Run: headless pygame with SDL's dummy video driver; simulated clock (each Clock.tick advances the game by its frame time, no real sleeping); random seed 0; keys injected as events and as key.get_pressed() state; mouse plan: one left click at the window centre at the start of phase 2, then a move to the lower-right quarter at the start of phase 3.
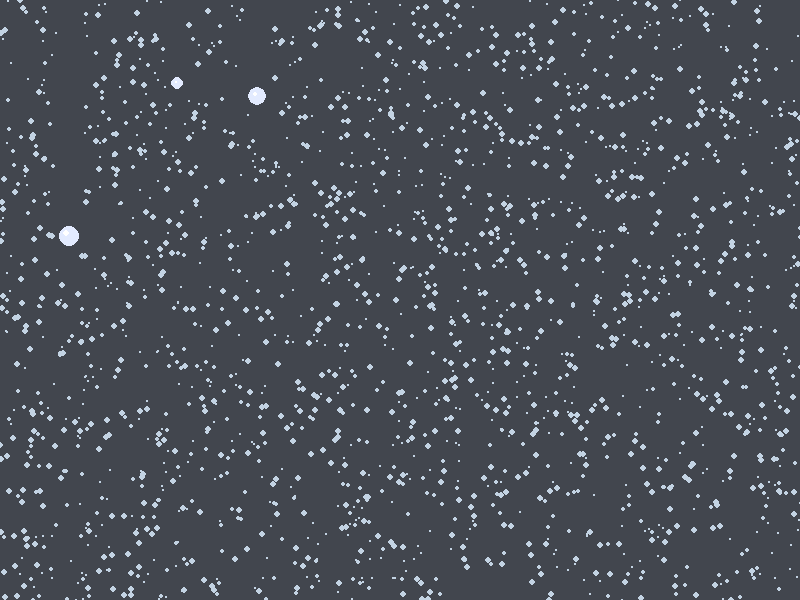
Frame 1 of 4 · flips 1–60 · no input
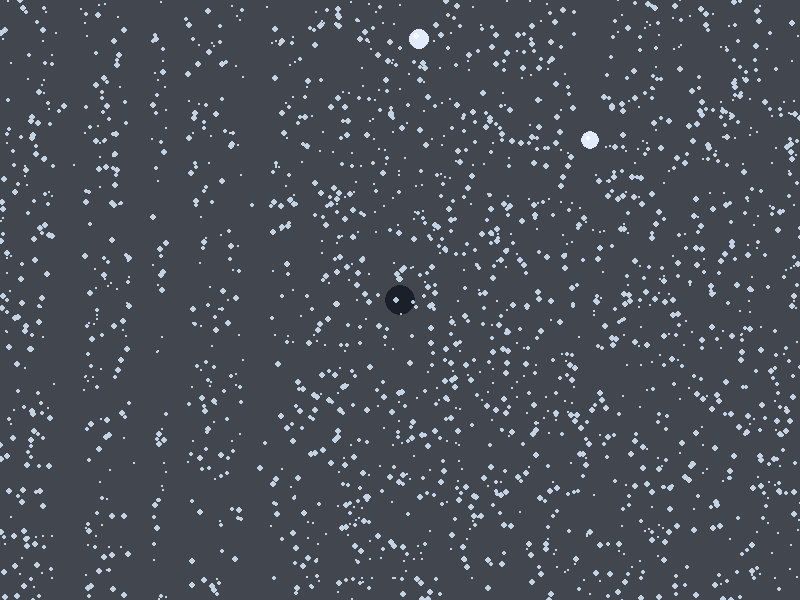
Frame 2 of 4 · flips 61–180 · clicked the window centre · tapped SPACE, RETURN · held RIGHT (→), D
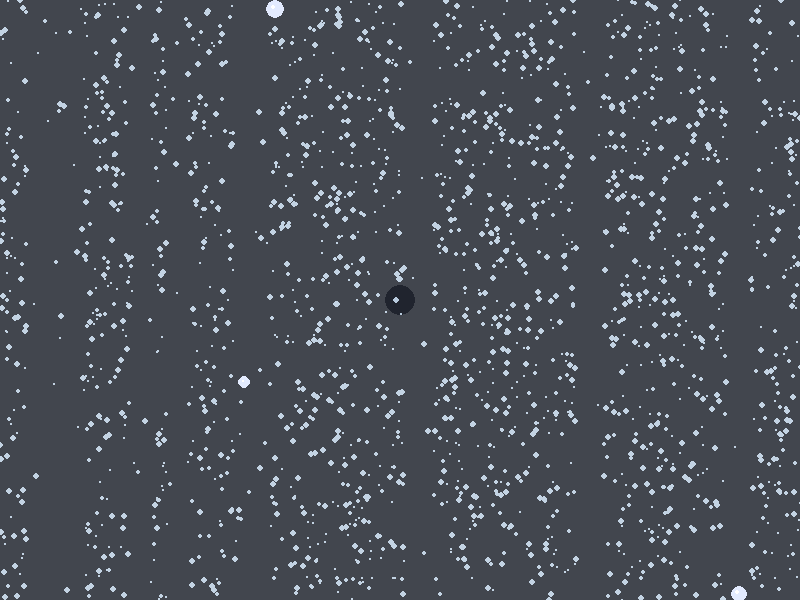
Frame 3 of 4 · flips 181–300 · moved the mouse to the lower-right quarter · held DOWN (↓), S
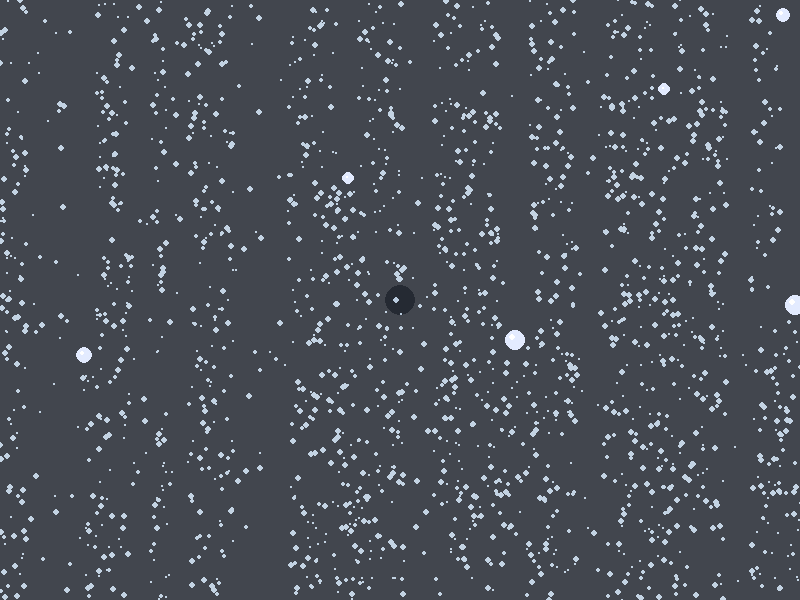
Frame 4 of 4 · flips 301–420 · held LEFT (←), A, UP (↑), W

The pygame program that drew these frames:

import pygame
import random
import math

# --- 設定パラメータ ---
WIDTH, HEIGHT = 800, 600
BG_COLOR = (20, 25, 35)  # 背景（夜の街）

# --- 水滴の設定（外側） ---
STATIC_DROP_COUNT = 2000  # びっしり張り付く数
STATIC_DROP_COLOR = (180, 200, 220)
FALLING_DROP_COLOR = (220, 230, 255)
SPAWN_SPEED = 30  # 雨がガラスに付着する速度

# --- 結露の設定（内側） ---
FOG_COLOR = (255, 255, 255)  # 白
FOG_MAX_ALPHA = 50  # ★初期状態のうっすら加減（最大値）
FOG_REGEN_SPEED = 0.05  # 戻る速度 (0.05 = 20フレームに1回)
WIPE_RADIUS = 15  # 指の太さ


class FallingDrop:
    """上から流れてきて、外側の水滴だけを巻き込む雨粒"""

    def __init__(self, x, vy):
        self.x = x
        self.y = -20
        self.r = random.randint(6, 10)
        self.vy = vy
        self.to_remove = False

    def update(self):
        self.y += self.vy
        if self.y > HEIGHT + 50:
            self.to_remove = True

    def draw(self, screen):
        # 本体
        pygame.draw.circle(
            screen, FALLING_DROP_COLOR, (int(self.x), int(self.y)), int(self.r)
        )
        # ハイライト
        off = int(self.r * 0.3)
        pygame.draw.circle(
            screen,
            (255, 255, 255),
            (int(self.x - off), int(self.y - off)),
            int(self.r * 0.3),
        )


def create_background():
    """ボケた夜景"""
    bg = pygame.Surface((WIDTH, HEIGHT))
    bg.fill(BG_COLOR)
    for _ in range(60):
        x = random.randint(0, WIDTH)
        y = random.randint(0, HEIGHT)
        radius = random.randint(20, 80)
        color = random.choice([(30, 50, 70), (70, 40, 30), (40, 40, 50)])
        for r in range(radius, 0, -5):
            s = pygame.Surface((r * 2, r * 2), pygame.SRCALPHA)
            pygame.draw.circle(s, (*color, 3), (r, r), r)
            bg.blit(s, (x - r, y - r))
    return bg


def main():
    pygame.init()
    screen = pygame.display.set_mode((WIDTH, HEIGHT))
    pygame.display.set_caption("Rainy Window: White Fog Regeneration")
    clock = pygame.time.Clock()

    background = create_background()

    # --- 外側の世界：静止水滴 ---
    static_drops = []
    for _ in range(STATIC_DROP_COUNT):
        static_drops.append(
            [random.randint(0, WIDTH), random.randint(0, HEIGHT), random.randint(1, 3)]
        )

    # 外側の世界：落ちてくる雨粒
    falling_drops = []

    # --- 内側の世界：結露レイヤーシステム ---

    # 1. 現在の霧レイヤー
    # 初期状態： (255, 255, 255, 50) = うっすら白い
    fog_surface = pygame.Surface((WIDTH, HEIGHT), pygame.SRCALPHA)
    fog_surface.fill((*FOG_COLOR, FOG_MAX_ALPHA))

    # 2. ★修正ポイント：回復用レイヤー
    # 以前は (0, 0, 0, 1) を足していたため、拭いた跡（0,0,0,0）が黒く濁っていきました。
    # 今回は (255, 255, 255, 1) を足します。
    # これにより、透明な部分が一瞬で「白い色」を取り戻しつつ、Alphaだけが1ずつ増えます。
    fog_adder = pygame.Surface((WIDTH, HEIGHT), pygame.SRCALPHA)
    fog_adder.fill((255, 255, 255, 1))

    # 3. 上限キャップ用レイヤー
    # これ以上濃くならない（白くなりすぎない）ための蓋
    fog_limit = pygame.Surface((WIDTH, HEIGHT), pygame.SRCALPHA)
    fog_limit.fill((*FOG_COLOR, FOG_MAX_ALPHA))

    # 4. 指ブラシ（透明にする）
    wiper_brush = pygame.Surface((WIPE_RADIUS * 2, WIPE_RADIUS * 2), pygame.SRCALPHA)
    # ブラシの外側は白（保存）
    wiper_brush.fill((255, 255, 255, 255))
    # ブラシの内側は透明（削除: 0,0,0,0）
    pygame.draw.circle(
        wiper_brush, (0, 0, 0, 0), (WIPE_RADIUS, WIPE_RADIUS), WIPE_RADIUS
    )

    regen_counter = 0.0

    running = True
    while running:
        for event in pygame.event.get():
            if event.type == pygame.QUIT:
                running = False

        # --- 1. 内側の処理（指で曇りを拭く） ---
        if pygame.mouse.get_pressed()[0]:
            mx, my = pygame.mouse.get_pos()
            # 結露レイヤーだけを透明にする (Alpha=0, RGB=0 になる)
            fog_surface.blit(
                wiper_brush,
                (mx - WIPE_RADIUS, my - WIPE_RADIUS),
                special_flags=pygame.BLEND_RGBA_MIN,
            )

        # --- 2. 曇りの超スロー再生（白く戻す） ---
        regen_counter += FOG_REGEN_SPEED
        if regen_counter >= 1.0:
            # A. 全体に「白 + Alpha1」を足す
            # 拭いた跡 (0,0,0,0) + (255,255,255,1) = (255,255,255,1) -> うっすら白い霧が出現
            fog_surface.blit(fog_adder, (0, 0), special_flags=pygame.BLEND_RGBA_ADD)

            # B. 上限カット（初期状態より濃くしない）
            fog_surface.blit(fog_limit, (0, 0), special_flags=pygame.BLEND_RGBA_MIN)

            regen_counter = 0.0

        # --- 3. 外側の処理（雨粒） ---

        # 静止水滴の付着
        if len(static_drops) < STATIC_DROP_COUNT:
            for _ in range(SPAWN_SPEED):
                static_drops.append(
                    [
                        random.randint(0, WIDTH),
                        random.randint(0, HEIGHT),
                        random.randint(1, 3),
                    ]
                )

        # 落ちてくる雨粒
        if random.randint(0, 100) < 4:
            falling_drops.append(
                FallingDrop(random.randint(0, WIDTH), random.uniform(4, 7))
            )

        # 雨粒の更新と巻き込み
        for f_drop in falling_drops:
            f_drop.update()

            limit_dist_sq = (f_drop.r + 5) ** 2

            # 外側の静止水滴だけを消す
            static_drops = [
                s
                for s in static_drops
                if not (
                    abs(s[0] - f_drop.x) < f_drop.r + 5
                    and abs(s[1] - f_drop.y) < f_drop.r + 5
                    and (s[0] - f_drop.x) ** 2 + (s[1] - f_drop.y) ** 2 < limit_dist_sq
                )
            ]

        falling_drops = [f for f in falling_drops if not f.to_remove]

        # --- 描画 ---

        # Layer 1: 背景
        screen.blit(background, (0, 0))

        # Layer 2: 外側の静止水滴
        for s in static_drops:
            pygame.draw.circle(screen, STATIC_DROP_COLOR, (s[0], s[1]), s[2])

        # Layer 3: 外側の落ちてくる雨粒
        for f in falling_drops:
            f.draw(screen)

        # Layer 4: 内側の結露（一番手前）
        screen.blit(fog_surface, (0, 0))

        pygame.display.flip()
        clock.tick(60)

    pygame.quit()


if __name__ == "__main__":
    main()
